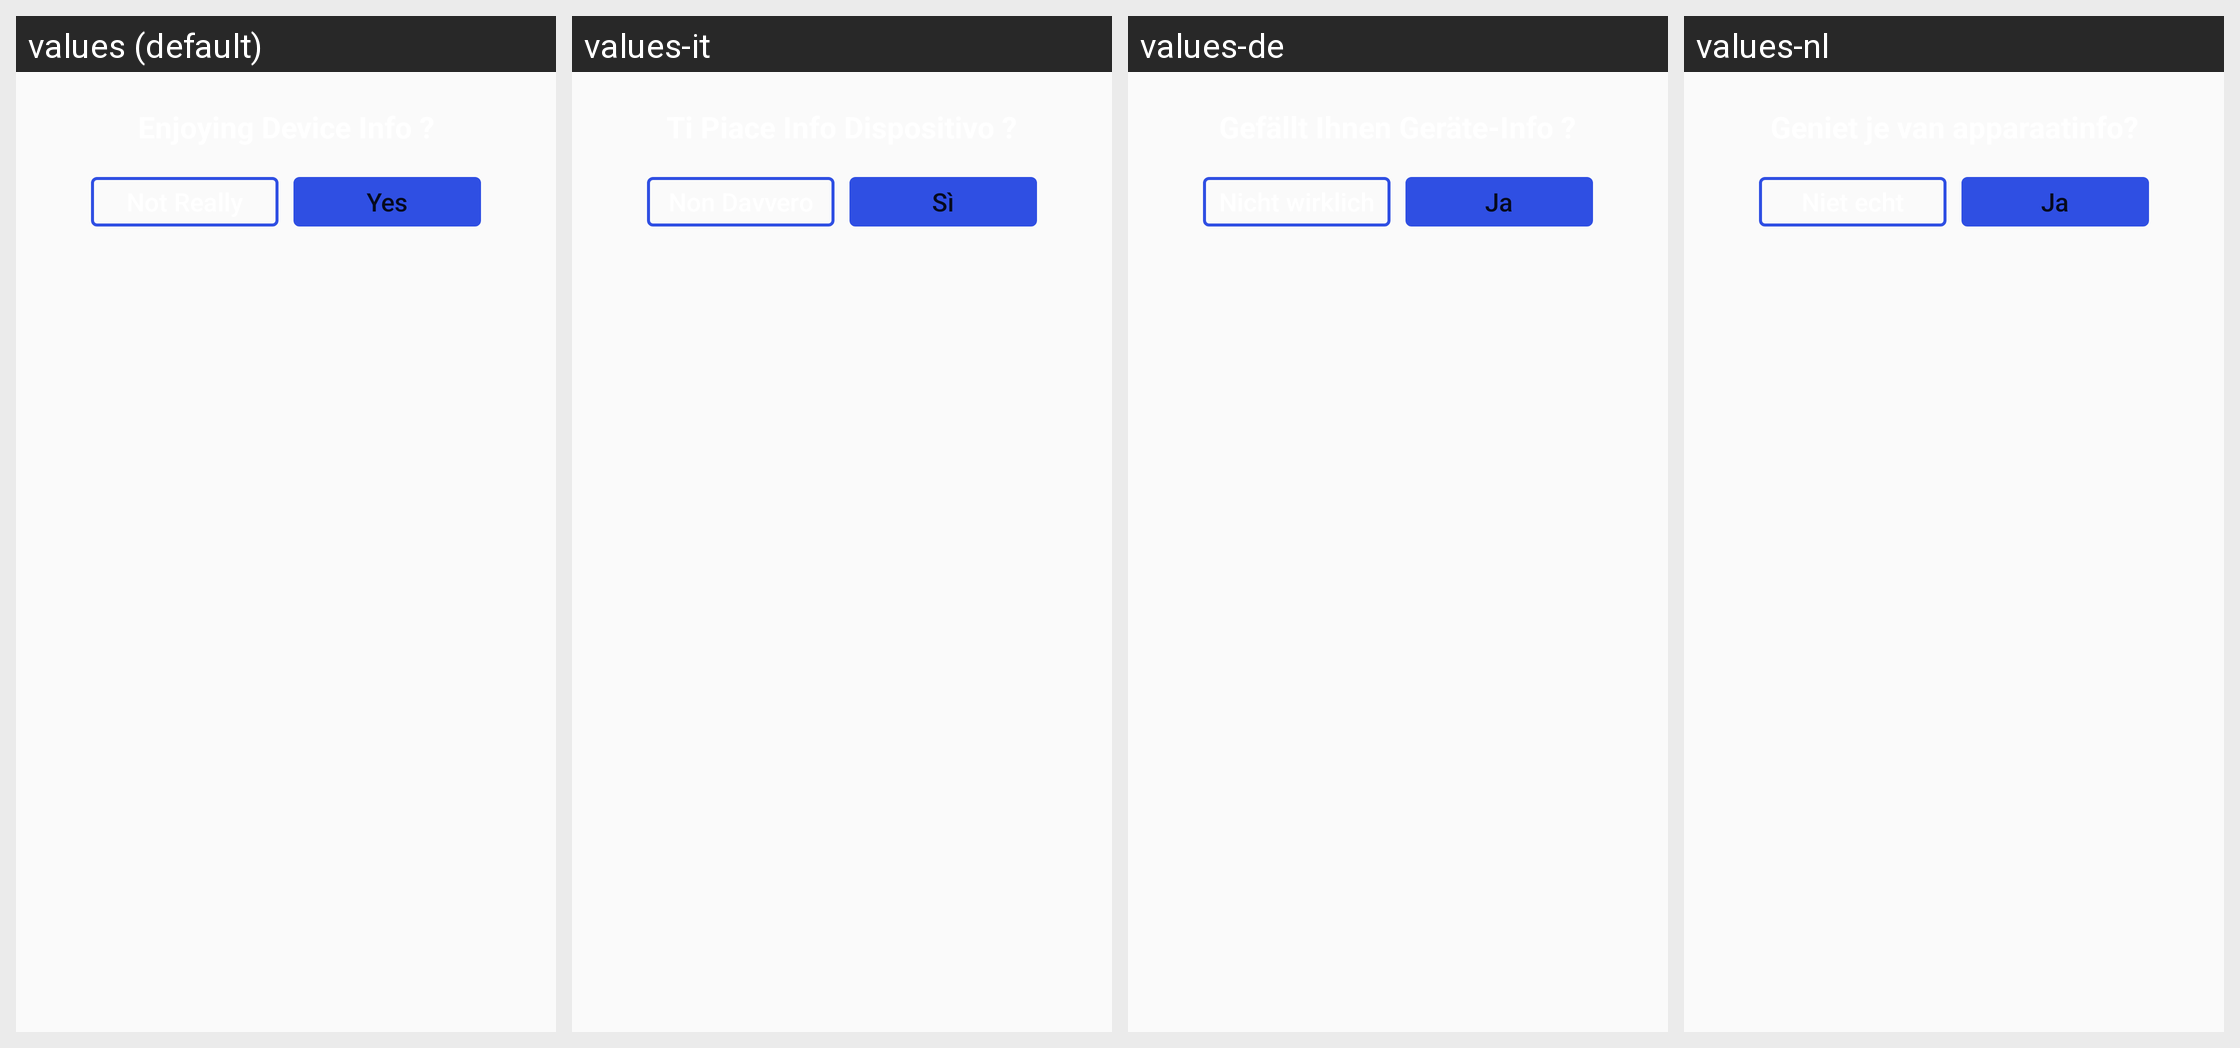

For this localized Android screen grid, give each drawn string resource with its value in every locale shown.
Android screen res/layout/bottomdialog_layout.xml rendered under 4 locales, left to right: values (default), values-it, values-de, values-nl. Device: Nexus 5 (rendered at 1080×1920; each locale shown at half size, 540×960, under a caption strip naming it); theme AppTheme.
Other locales in the repository, not shown: values-ar, values-el, values-es, values-fr, values-fr-rFR, values-hi, values-hi-rIN, values-id, values-ja, values-ms, values-pt, values-ru, values-ru-rRU, values-vi, values-zh, values-zh-rCN.
Strings drawn on this screen, with the default value and each locale's value (text and hints the layout hard-codes, and strings that could not be matched under every locale, appear in the picture but are not listed):

notreally
  values: Not Really
  values-it: Non Davvero
  values-de: Nicht wirklich
  values-nl: Niet echt

yes
  values: Yes
  values-it: Sì
  values-de: Ja
  values-nl: Ja
